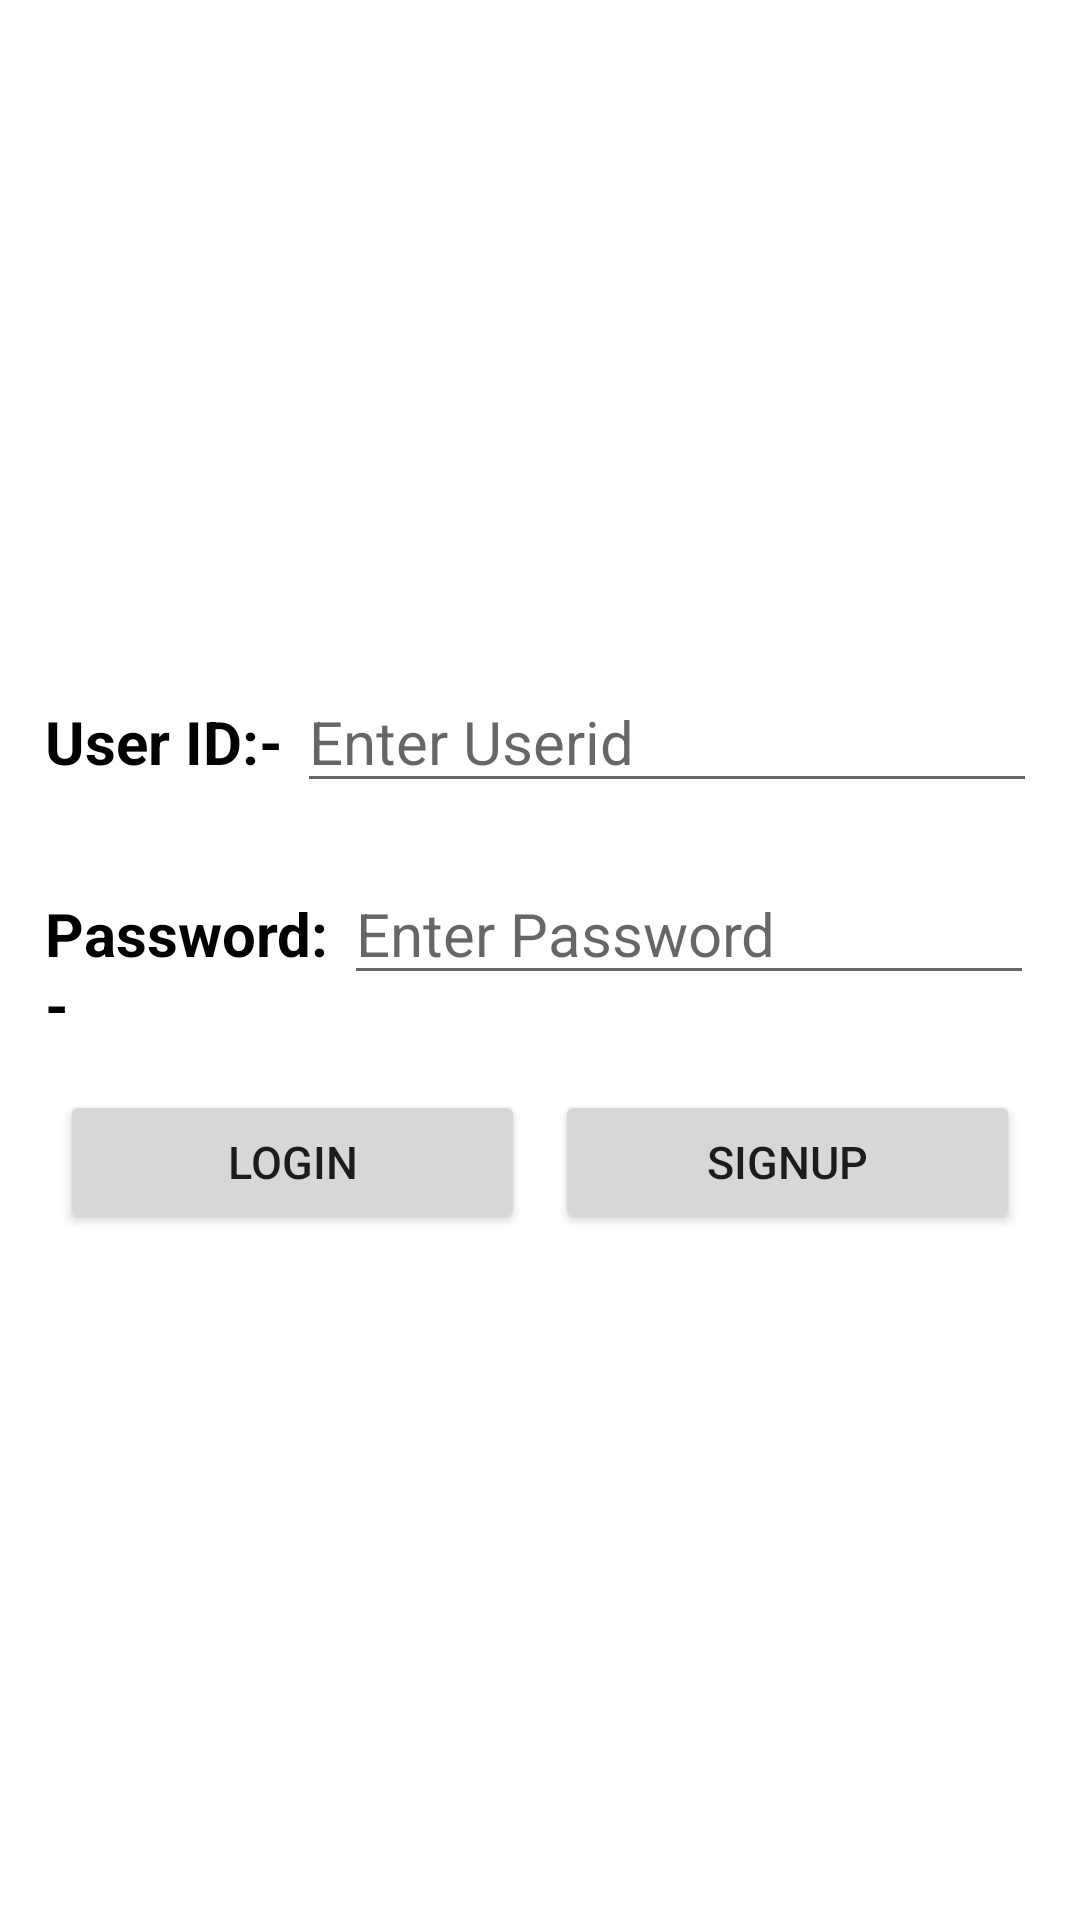

Android layout source for this screen:
<!-- AndroidManifest.xml: application theme Theme.ExternalDemo -->
<!-- res/layout/activity_main.xml -->
<?xml version="1.0" encoding="utf-8"?>
<androidx.constraintlayout.widget.ConstraintLayout xmlns:android="http://schemas.android.com/apk/res/android"
    xmlns:app="http://schemas.android.com/apk/res-auto"
    xmlns:tools="http://schemas.android.com/tools"
    android:layout_width="match_parent"
    android:layout_height="match_parent"
    tools:context=".MainActivity">

    <FrameLayout
        android:layout_width="match_parent"
        android:layout_height="match_parent">


        <ImageView
            android:id="@+id/imageView"
            android:layout_width="match_parent"
            android:layout_height="match_parent"
            app:srcCompat="@drawable/background"
            android:scaleType="fitXY"/>

        <LinearLayout
            android:layout_width="match_parent"
            android:layout_height="wrap_content"
            android:orientation="vertical"
            android:layout_gravity="center_vertical"
            android:layout_margin="5dp">

            <LinearLayout
                android:layout_width="match_parent"
                android:layout_height="wrap_content"
                android:orientation="horizontal"
                android:layout_margin="10dp"
                android:weightSum="1">

                <TextView
                    android:id="@+id/textView"
                    android:layout_width="wrap_content"
                    android:layout_height="wrap_content"
                    android:layout_weight="0.35"
                    android:text="User ID:-"
                    android:textColor="@color/black"
                    android:textSize="20sp"
                    android:textStyle="bold" />

                <EditText
                    android:id="@+id/userid"
                    android:layout_width="wrap_content"
                    android:layout_height="wrap_content"
                    android:layout_weight="0.7"
                    android:ems="10"
                    android:hint="Enter Userid"
                    android:inputType="textPersonName"
                    android:textColor="@color/black"
                    android:textSize="20sp" />
            </LinearLayout>

            <LinearLayout
                android:layout_width="match_parent"
                android:layout_height="wrap_content"
                android:orientation="horizontal"
                android:layout_margin="10dp"
                android:weightSum="1">

                <TextView
                    android:layout_width="wrap_content"
                    android:layout_height="wrap_content"
                    android:layout_weight="0.35"
                    android:text="Password:-"
                    android:textColor="@color/black"
                    android:textSize="20sp"
                    android:textStyle="bold" />

                <EditText
                    android:id="@+id/password"
                    android:layout_width="wrap_content"
                    android:layout_height="wrap_content"
                    android:layout_weight="0.7"
                    android:ems="10"
                    android:hint="Enter Password"
                    android:textColor="@color/black"
                    android:textSize="20sp"
                    android:inputType="textPassword" />
            </LinearLayout>

            <LinearLayout
                android:layout_width="match_parent"
                android:layout_height="wrap_content"
                android:orientation="horizontal"
                android:layout_margin="10dp">

                <Button
                    android:id="@+id/btnlogin"
                    android:layout_width="match_parent"
                    android:layout_height="wrap_content"
                    android:text="Login"
                    android:textSize="15sp"
                    android:layout_weight="0.5"
                    android:layout_margin="5dp"/>

                <Button
                    android:id="@+id/btnsignup"
                    android:layout_width="match_parent"
                    android:layout_height="wrap_content"
                    android:text="Signup"
                    android:textSize="15sp"
                    android:layout_weight="0.5"
                    android:layout_margin="5dp"/>
            </LinearLayout>
        </LinearLayout>
    </FrameLayout>


</androidx.constraintlayout.widget.ConstraintLayout>
<!-- resources referenced by this layout -->
<resources>
  <style name="Theme.ExternalDemo" parent="Theme.MaterialComponents.DayNight.DarkActionBar">
          
          <item name="colorPrimary">@color/purple_500</item>
          <item name="colorPrimaryVariant">@color/purple_700</item>
          <item name="colorOnPrimary">@color/white</item>
          
          <item name="colorSecondary">@color/teal_200</item>
          <item name="colorSecondaryVariant">@color/teal_700</item>
          <item name="colorOnSecondary">@color/black</item>
          
          <item name="android:statusBarColor" tools:targetApi="l">?attr/colorPrimaryVariant</item>
          
      </style>
  <!-- not gathered from this repository: default colours our renderer supplied (Android Studio template values) -->
  <color name="purple_500">#FF6200EE</color>
  <color name="purple_700">#FF3700B3</color>
  <color name="teal_200">#FF03DAC5</color>
  <color name="teal_700">#FF018786</color>
  <color name="black">#FF000000</color>
  <color name="white">#FFFFFFFF</color>
</resources>
